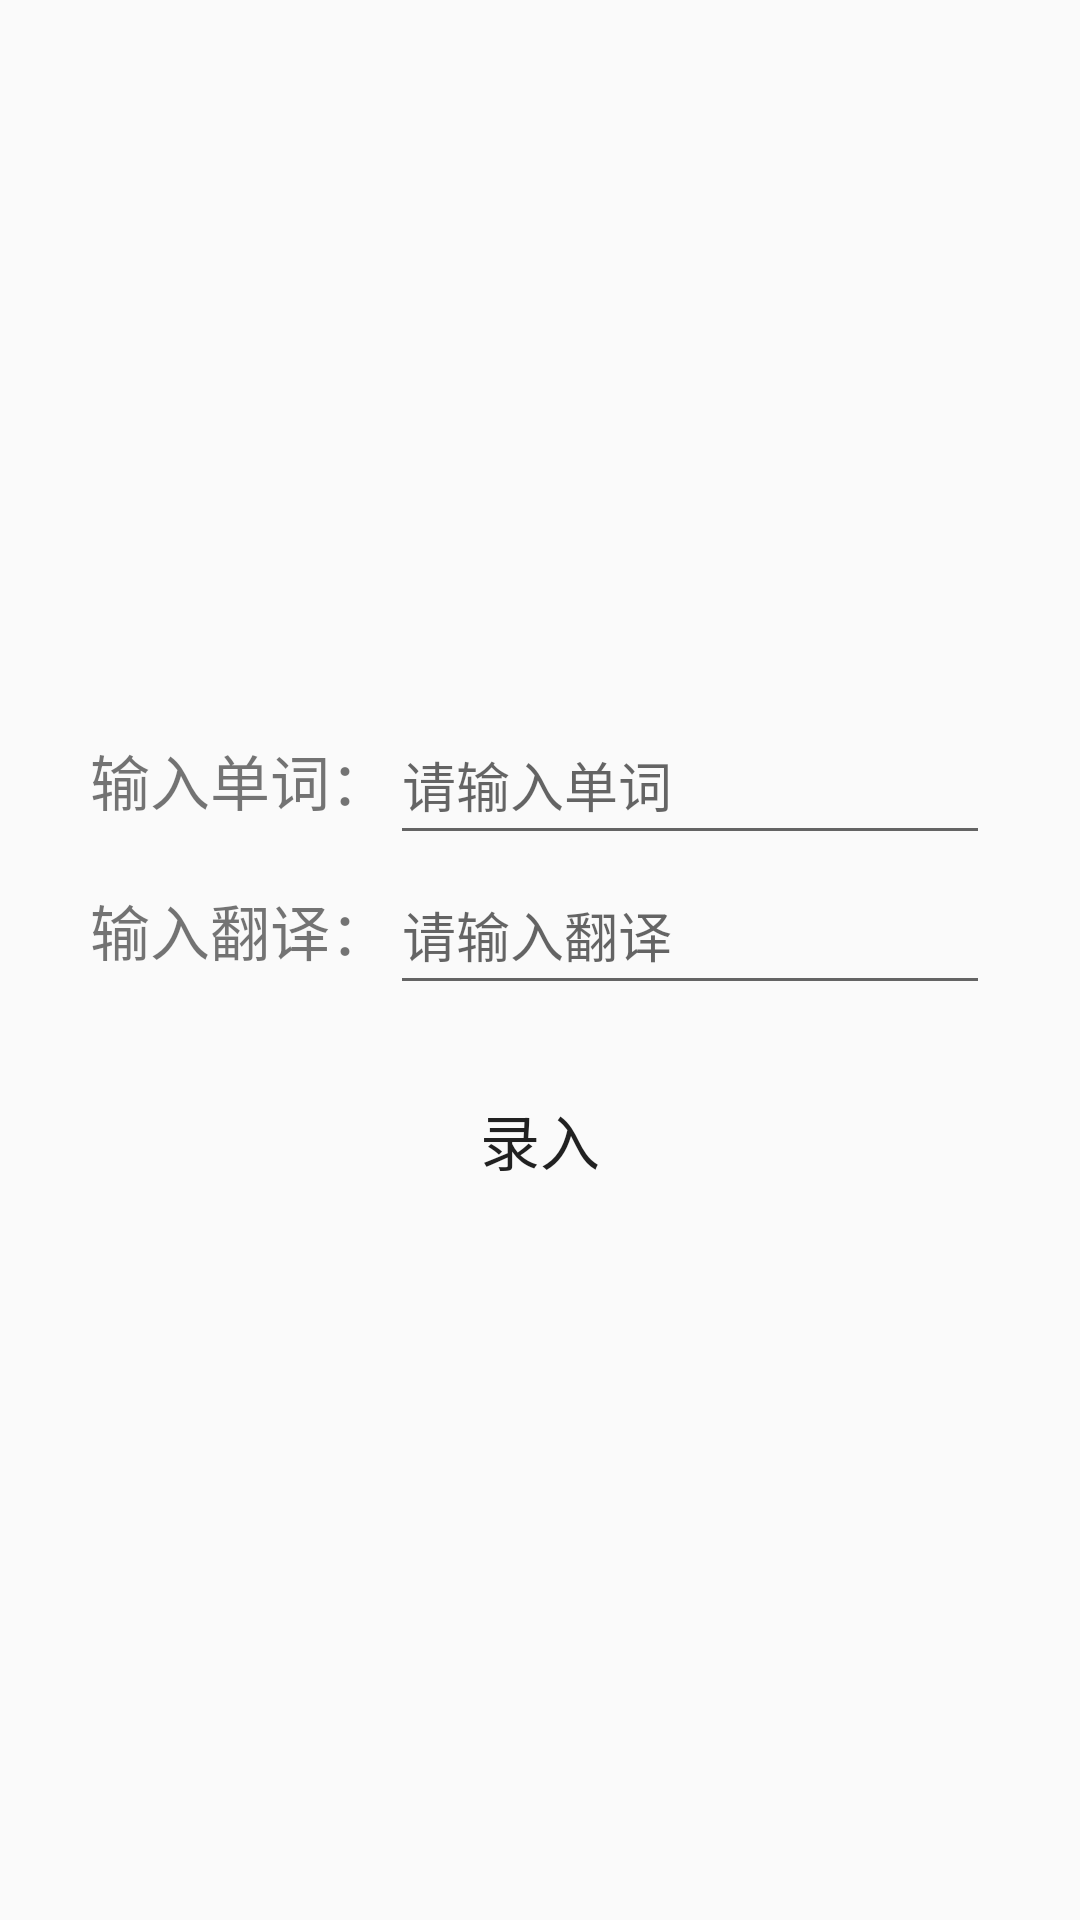

Write the Android layout XML for this screen, with the resource values it uses.
<!-- AndroidManifest.xml: application theme AppTheme -->
<!-- res/layout/fragment_input.xml -->
<?xml version="1.0" encoding="utf-8"?>
<LinearLayout xmlns:android="http://schemas.android.com/apk/res/android"
    android:orientation="vertical"
    android:layout_width="match_parent"
    android:layout_height="match_parent"
    android:gravity="center">
    <LinearLayout
        android:layout_width="wrap_content"
        android:layout_height="wrap_content"
        android:orientation="horizontal">

        <TextView
            android:layout_width="wrap_content"
            android:layout_height="50dp"
            android:text="输入单词："
            android:textSize="20sp" />

        <EditText
            android:layout_width="200dp"
            android:layout_height="50dp"
            android:hint="请输入单词"
            android:id="@+id/input_et_words"/>
    </LinearLayout>
    <LinearLayout
        android:layout_width="wrap_content"
        android:layout_height="wrap_content"
        android:orientation="horizontal">

        <TextView
            android:layout_width="wrap_content"
            android:layout_height="50dp"
            android:text="输入翻译："
            android:textSize="20sp" />

        <EditText
            android:layout_width="200dp"
            android:layout_height="50dp"
            android:hint="请输入翻译"
            android:id="@+id/input_et_translate"/>
    </LinearLayout>
    <Button
        android:layout_marginTop="20dp"
        android:layout_width="wrap_content"
        android:layout_height="50dp"
        android:background="@drawable/icon_button"
        android:text="录入"
        android:textSize="20sp"
        android:id="@+id/input_btn"/>
</LinearLayout>
<!-- resources referenced by this layout -->
<resources>
  <style name="AppTheme" parent="Theme.AppCompat.Light.DarkActionBar">
          
          <item name="colorPrimary">@color/colorPrimary</item>
          <item name="colorPrimaryDark">@color/colorPrimaryDark</item>
          <item name="colorAccent">@color/colorAccent</item>
          <item name="windowNoTitle">true</item>
      </style>
  <color name="colorPrimary">#3F51B5</color>
  <color name="colorPrimaryDark">#303F9F</color>
  <color name="colorAccent">#FF4081</color>
</resources>
